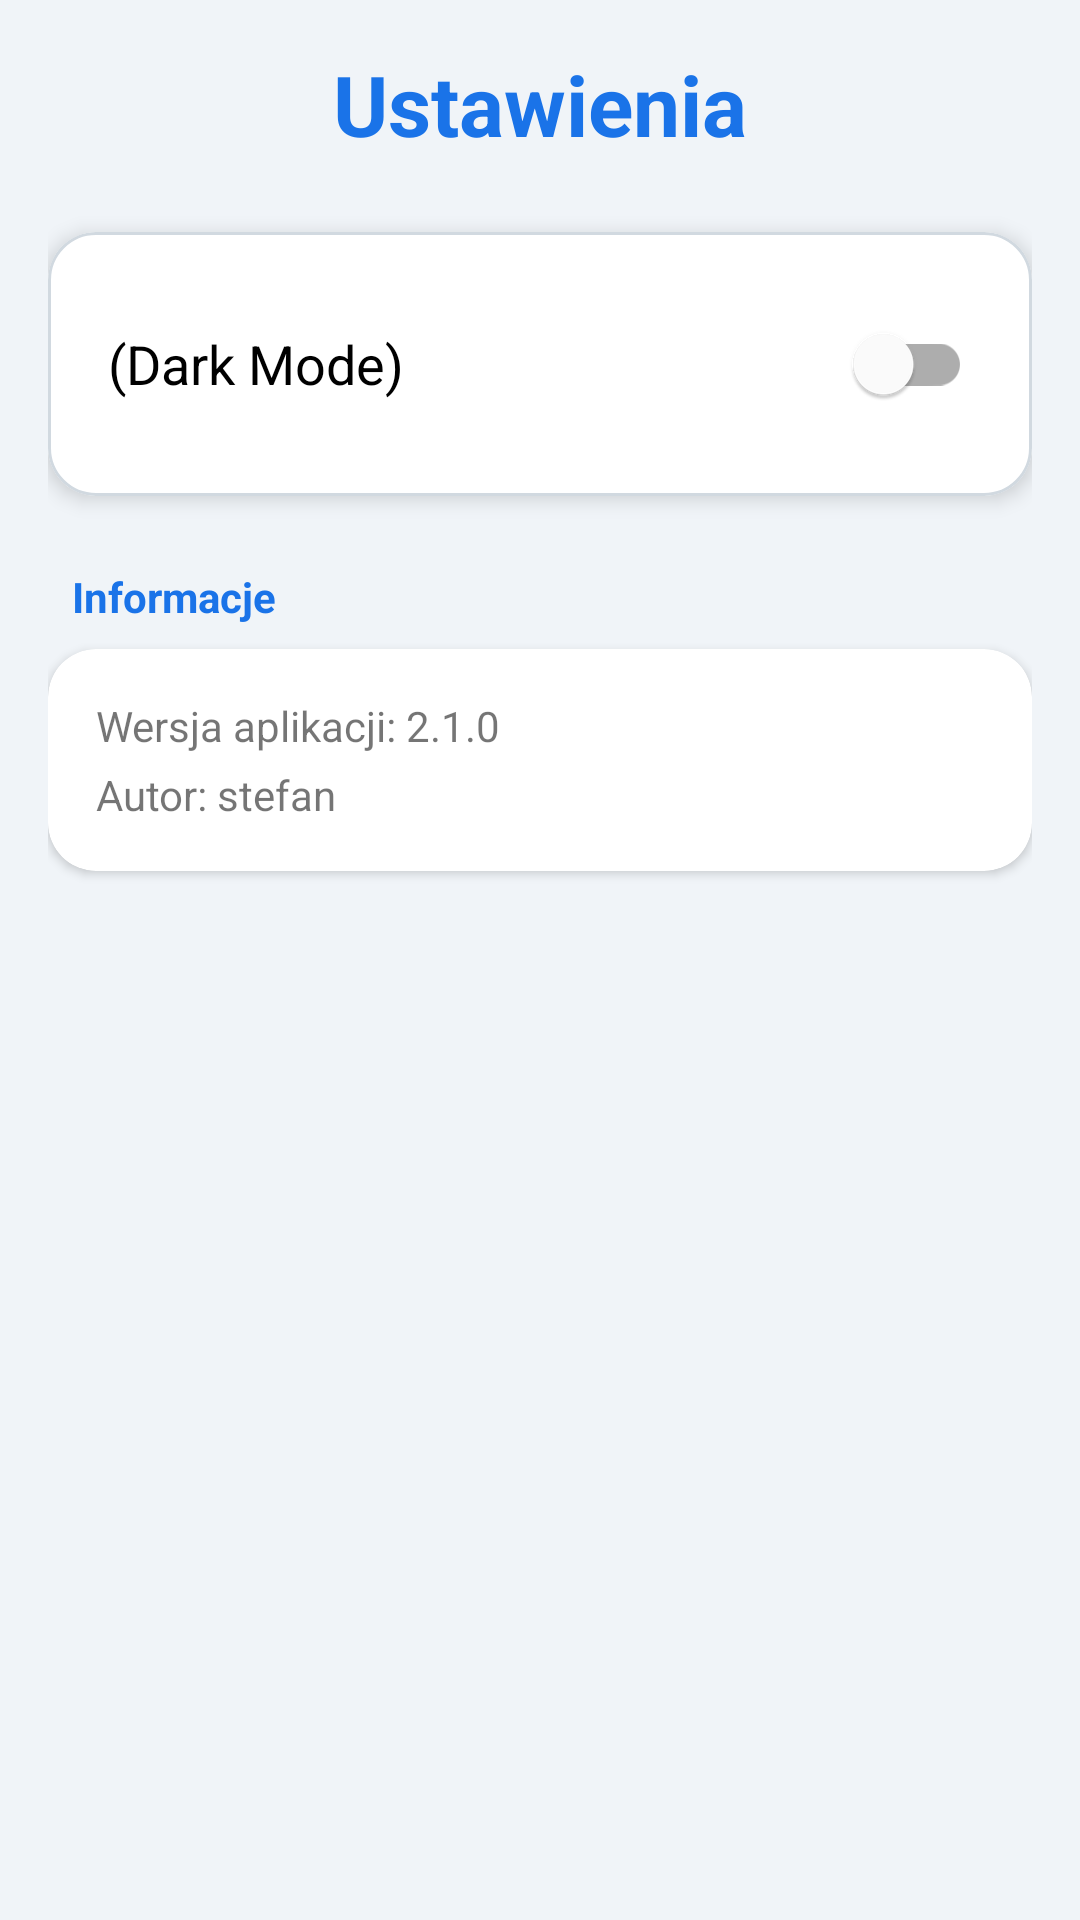

Android layout source for this screen:
<!-- AndroidManifest.xml: application theme Theme.SkyblockHelper -->
<!-- res/layout/fragment_settings.xml -->
<?xml version="1.0" encoding="utf-8"?>
<LinearLayout xmlns:android="http://schemas.android.com/apk/res/android"
    xmlns:app="http://schemas.android.com/apk/res-auto"
    android:layout_width="match_parent"
    android:layout_height="match_parent"
    android:orientation="vertical"
    android:background="@color/background_gray"
    android:padding="16dp">

    <TextView
        android:layout_width="match_parent"
        android:layout_height="wrap_content"
        android:text="Ustawienia"
        android:textColor="@color/hypixel_primary"
        android:textSize="28sp"
        android:textStyle="bold"
        android:gravity="center"
        android:layout_marginBottom="24dp"/>

    <com.google.android.material.card.MaterialCardView
        android:layout_width="match_parent"
        android:layout_height="wrap_content"
        app:cardCornerRadius="16dp"
        app:cardElevation="4dp"
        app:strokeWidth="1dp"
        app:strokeColor="@color/card_stroke">

        <LinearLayout
            android:layout_width="match_parent"
            android:layout_height="wrap_content"
            android:orientation="horizontal"
            android:padding="20dp"
            android:gravity="center_vertical">

            <TextView
                android:layout_width="0dp"
                android:layout_height="wrap_content"
                android:layout_weight="1"
                android:text="(Dark Mode)"
                android:textSize="18sp"
                android:textColor="@color/black"/>

            <com.google.android.material.switchmaterial.SwitchMaterial
                android:id="@+id/switch_dark_mode"
                android:layout_width="wrap_content"
                android:layout_height="wrap_content" />
        </LinearLayout>
    </com.google.android.material.card.MaterialCardView>

    <TextView
        android:layout_width="match_parent"
        android:layout_height="wrap_content"
        android:layout_marginTop="24dp"
        android:text="Informacje"
        android:textSize="14sp"
        android:textColor="@color/hypixel_primary"
        android:textStyle="bold"
        android:paddingStart="8dp"/>

    <com.google.android.material.card.MaterialCardView
        android:layout_width="match_parent"
        android:layout_height="wrap_content"
        android:layout_marginTop="8dp"
        app:cardCornerRadius="16dp"
        app:cardElevation="2dp">

        <LinearLayout
            android:layout_width="match_parent"
            android:layout_height="wrap_content"
            android:orientation="vertical"
            android:padding="16dp">

            <TextView
                android:layout_width="wrap_content"
                android:layout_height="wrap_content"
                android:text="Wersja aplikacji: 2.1.0"
                android:textSize="14sp"/>

            <TextView
                android:layout_width="wrap_content"
                android:layout_height="wrap_content"
                android:layout_marginTop="4dp"
                android:text="Autor: stefan"
                android:textSize="14sp"/>
        </LinearLayout>
    </com.google.android.material.card.MaterialCardView>

</LinearLayout>
<!-- resources referenced by this layout -->
<resources>
  <color name="background_gray">#F0F4F8</color>
  <color name="black">#FF000000</color>
  <color name="card_stroke">#D1D9E0</color>
  <color name="hypixel_primary">#1a73e8</color>
  <style name="Theme.SkyblockHelper" parent="Base.Theme.SkyblockHelper" />
  <style name="Base.Theme.SkyblockHelper" parent="Theme.MaterialComponents.DayNight.NoActionBar">
          <item name="colorPrimary">@color/hypixel_primary</item>
          <item name="colorPrimaryVariant">@color/hypixel_primary_variant</item>
          <item name="colorOnPrimary">@color/white</item>
          <item name="colorSecondary">@color/hypixel_accent</item>
          <item name="colorSecondaryVariant">@color/hypixel_accent</item>
          <item name="colorOnSecondary">@color/black</item>
          <item name="android:statusBarColor">?attr/colorPrimaryVariant</item>
      </style>
  <color name="hypixel_primary_variant">#0d47a1</color>
  <color name="white">#FFFFFFFF</color>
  <color name="hypixel_accent">#ffab00</color>
</resources>
